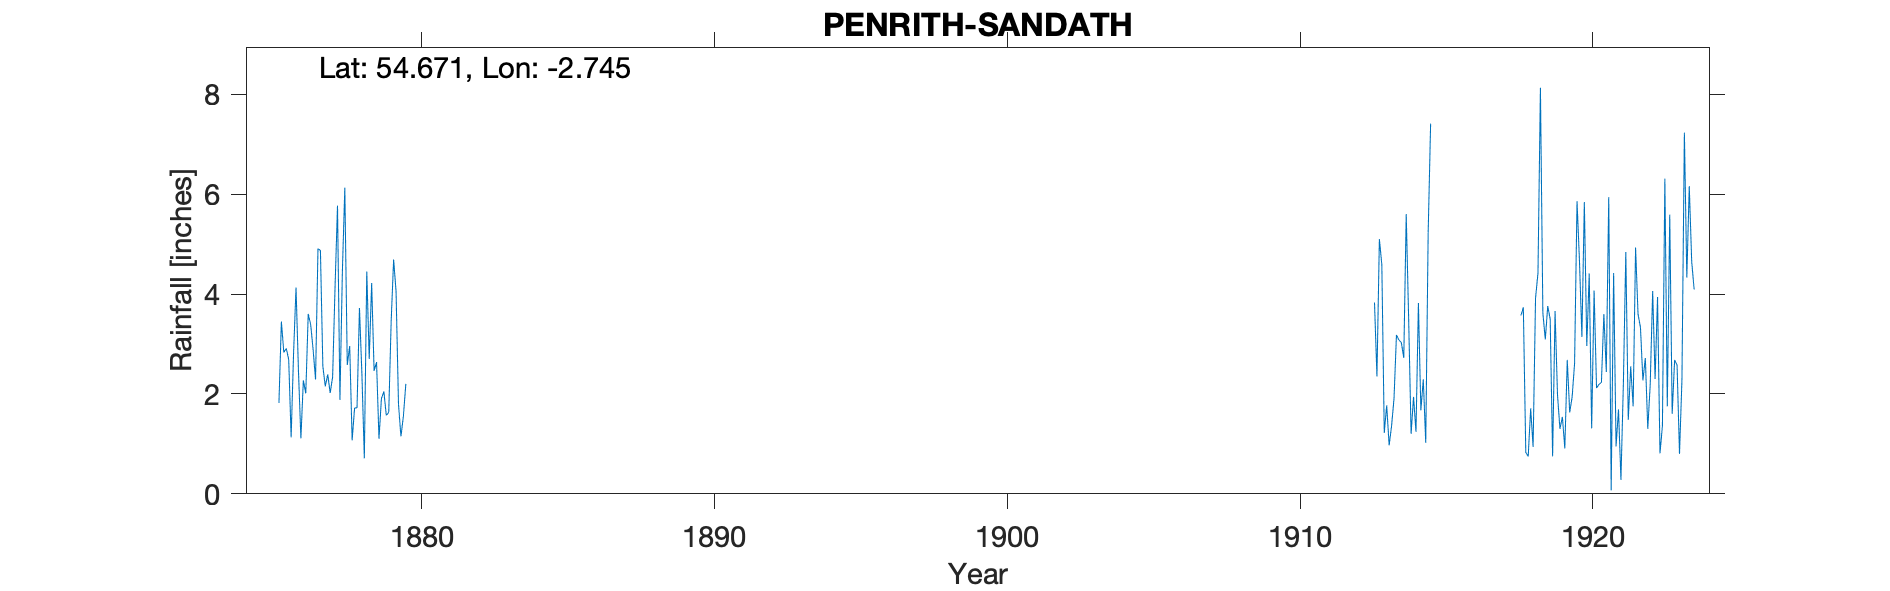

Values plotted in this chart, from the file beside it:
PENRITH SANDATH HOUSE, , , , , , , , , , , , , , , , , , , , , , , 
Grid ref, NY520308, Long, -2.745, Lat, 54.67, Elevation, 575, ft, , , , , , , , , , , , , , , 
Station no, RR2249, , , , , , , , , , , , , , , , , , , , , , 
, 1870, 1871, 1872, 1873, 1874, 1875, 1876, 1877, 1878, 1879, 1880, 1881, 1882, 1883, 1884, 1885, 1886, 1887, 1888, 1889, 1890, 1891, 1892
January, , , , , , , 1.13, 4.87, 2.96, 1.1, , , , , , , , , , , , , 
February, , , , , , , 2.82, 2.55, 1.07, 1.91, , , , , , , , , , , , , 
March, , , , , , , 4.13, 2.15, 1.72, 2.05, , , , , , , , , , , , , 
April, , , , , , , 2.46, 2.39, 1.72, 1.57, , , , , , , , , , , , , 
May, , , , , , , 1.11, 2.02, 3.72, 1.63, , , , , , , , , , , , , 
June, , , , , , , 2.27, 2.34, 2.4, 3.46, , , , , , , , , , , , , 
July, , , , , , , 2.01, 4.14, 0.71, 4.69, , , , , , , , , , , , , 
August, , , , , , 1.82, 3.6, 5.77, 4.45, 4.05, , , , , , , , , , , , , 
September, , , , , , 3.45, 3.39, 1.88, 2.7, 1.79, , , , , , , , , , , , , 
October, , , , , , 2.83, 2.89, 4.45, 4.22, 1.15, , , , , , , , , , , , , 
November, , , , , , 2.91, 2.29, 6.13, 2.46, 1.55, , , , , , , , , , , , , 
December, , , , , , 2.69, 4.91, 2.58, 2.64, 2.2, , , , , , , , , , , , , 
Total, , , , , , , 33.01, 41.27, 30.77, 27.15, , , , , , , , , , , , , 
